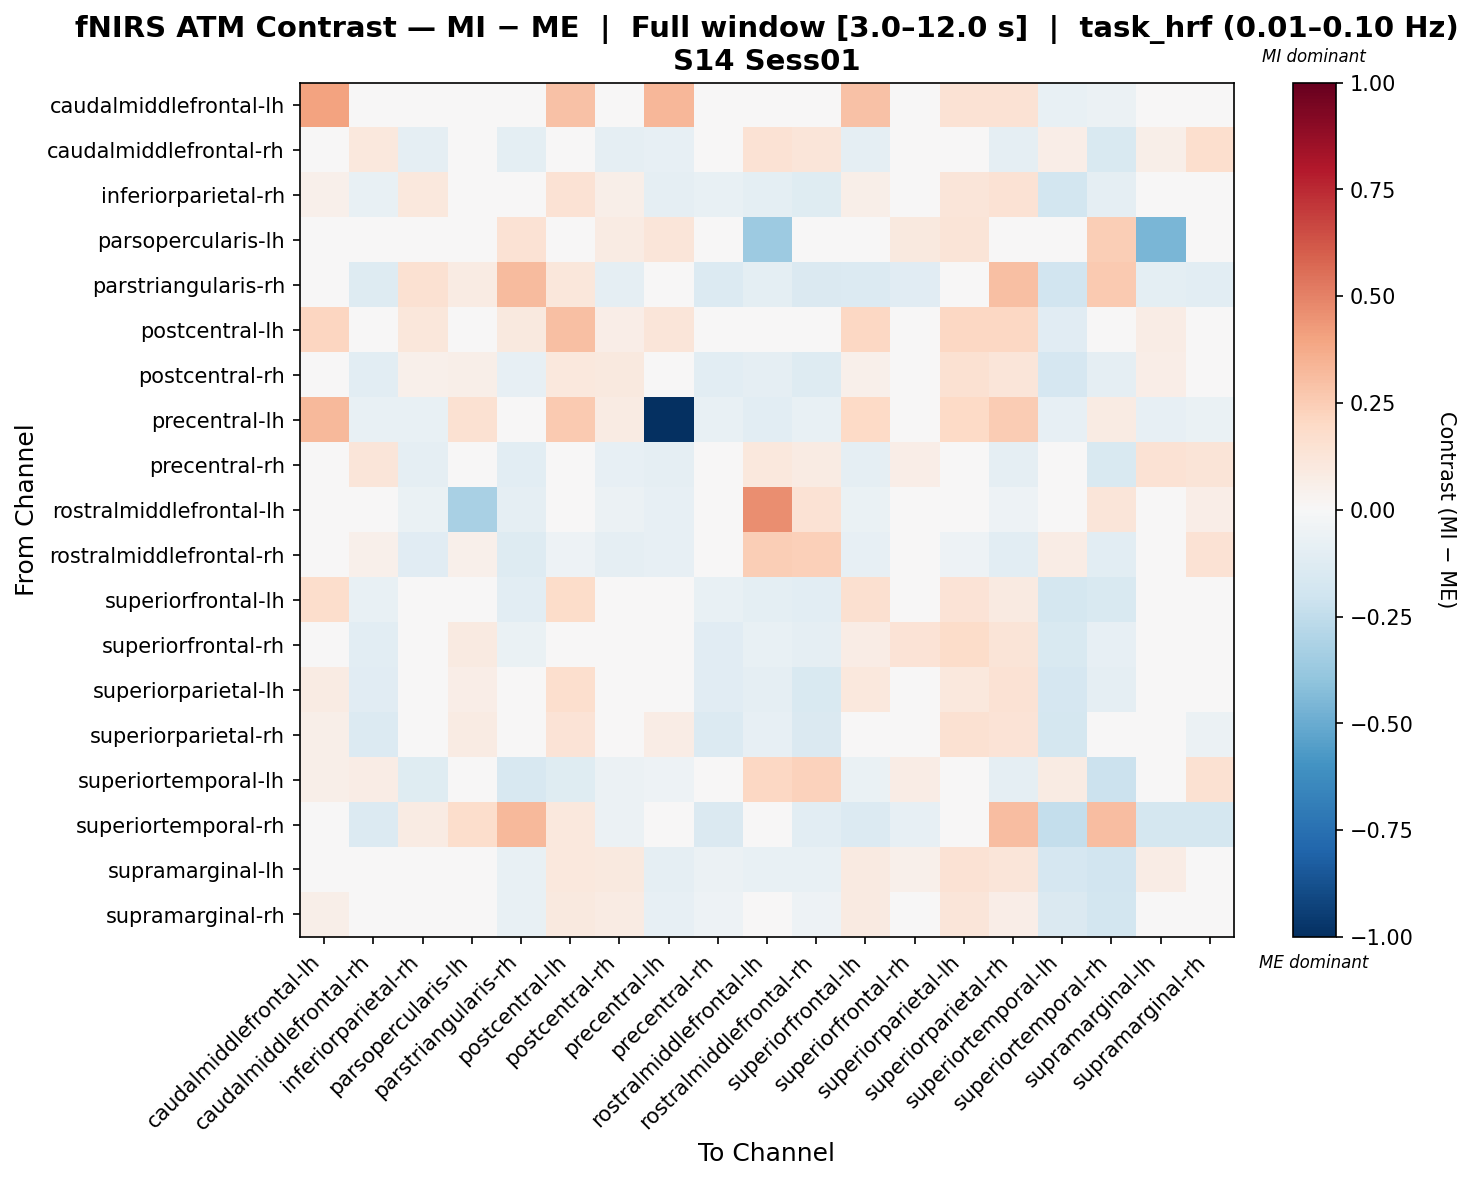

The file beside this chart, header and first rows:
, caudalmiddlefrontal-lh, caudalmiddlefrontal-rh, inferiorparietal-rh, parsopercularis-lh, parstriangularis-rh, postcentral-lh, postcentral-rh, precentral-lh, precentral-rh, rostralmiddlefrontal-lh, rostralmiddlefrontal-rh, superiorfrontal-lh, superiorfrontal-rh, superiorparietal-lh, superiorparietal-rh, superiortemporal-lh, superiortemporal-rh, supramarginal-lh, supramarginal-rh
caudalmiddlefrontal-lh, 0.3985, 0.01933, 0.0069, 0.0, 0.01312, 0.2916, 0.0069, 0.335, 0.01312, 0.006216, -0.02729, 0.2901, -0.04283, 0.1467, 0.148, -0.0708, -0.06148, 0.02126, 0.01622
caudalmiddlefrontal-rh, 0.04803, 0.1041, -0.08919, 0.0, -0.09683, -0.02301, -0.08906, -0.08551, -0.02385, 0.1467, 0.1227, -0.08674, 0.04411, -0.02407, -0.09086, 0.06752, -0.151, 0.06057, 0.1664
inferiorparietal-rh, 0.052, -0.07104, 0.1092, 0.0, 0.0202, 0.1466, 0.05763, -0.08644, -0.07169, -0.09664, -0.1216, 0.05763, -0.007652, 0.1233, 0.147, -0.1838, -0.08743, 0.0208, -0.008074
parsopercularis-lh, 0.0, 0.0, 0.0, -0.004268, 0.1471, 0.0, 0.08348, 0.1193, 0.0, -0.3606, 0.0477, 0.0, 0.0954, 0.1272, -0.04397, 0.0, 0.2465, -0.4577, 0.0
parstriangularis-rh, 0.01575, -0.1286, 0.1509, 0.08472, 0.3133, 0.1149, -0.08924, -0.0336, -0.1362, -0.09896, -0.1471, -0.14, -0.1135, 0.03616, 0.3019, -0.1895, 0.2625, -0.09679, -0.1068
postcentral-lh, 0.2174, 0.022, 0.1139, 0.0, 0.09592, 0.3042, 0.06908, 0.1202, 0.0137, 0.0, -0.0284, 0.2055, -0.004787, 0.2097, 0.2043, -0.1155, -0.02786, 0.07065, 0.04067
postcentral-rh, 0.0129, -0.1066, 0.05029, 0.05781, -0.08114, 0.1064, 0.0949, -0.01243, -0.1066, -0.08642, -0.1261, 0.05246, 0.03315, 0.1524, 0.1234, -0.1673, -0.08872, 0.06457, 0.02708
precentral-lh, 0.3276, -0.0734, -0.07069, 0.1539, 0.04686, 0.2592, 0.07964, -1.0, -0.0734, -0.1041, -0.07069, 0.1959, 0.03154, 0.1964, 0.2502, -0.07881, 0.08204, -0.08423, -0.06799
precentral-rh, 0.0434, 0.1218, -0.08618, 0.0, -0.1037, -0.02823, -0.08573, -0.08678, 0.01716, 0.1078, 0.08516, -0.08633, 0.06646, -0.0213, -0.08861, 0.02621, -0.1519, 0.1411, 0.1296
rostralmiddlefrontal-lh, 0.02575, 0.006773, -0.06866, -0.3218, -0.08852, 0.0, -0.05787, -0.08484, -0.04531, 0.4645, 0.1434, -0.06866, 0.02026, -0.0282, -0.05248, 0.006261, 0.1179, -0.03276, 0.06425
rostralmiddlefrontal-rh, 0.01601, 0.05165, -0.116, 0.053, -0.1317, -0.05239, -0.09317, -0.08053, -0.04291, 0.2491, 0.2376, -0.0845, 0.03076, -0.05194, -0.1086, 0.07576, -0.1054, 0.007963, 0.1455
superiorfrontal-lh, 0.1766, -0.07265, 0.002968, 0.0, -0.1089, 0.1827, 0.003672, 0.04682, -0.07556, -0.09854, -0.1083, 0.1634, -0.02254, 0.1373, 0.09108, -0.1742, -0.1561, 0.01138, 0.0008504
superiorfrontal-rh, -0.002491, -0.105, -0.005006, 0.09109, -0.06455, 0.04619, 0.03514, -0.01888, -0.117, -0.07034, -0.089, 0.07137, 0.1398, 0.183, 0.1309, -0.154, -0.08074, 0.01037, -0.0008766
superiorparietal-lh, 0.0806, -0.1111, -0.002231, 0.06558, -0.04127, 0.1708, 0.01621, 0.0473, -0.1154, -0.08647, -0.1489, 0.1024, 0.04359, 0.1076, 0.1453, -0.1687, -0.08936, 0.01512, -0.03108
superiorparietal-rh, 0.05713, -0.1336, 0.01954, 0.07914, 0.02381, 0.1346, 0.0005164, 0.07353, -0.1336, -0.08378, -0.1436, 0.0403, -0.005304, 0.1531, 0.1401, -0.1741, 0.01011, -0.001382, -0.05653
superiortemporal-lh, 0.05652, 0.07691, -0.1172, 0.0, -0.1574, -0.1205, -0.05523, -0.05268, -0.02054, 0.2082, 0.229, -0.06365, 0.0755, 0.000365, -0.092, 0.08462, -0.2143, 0.01021, 0.1522
superiortemporal-rh, -0.02479, -0.1406, 0.07897, 0.177, 0.3218, 0.1073, -0.05813, 0.0002152, -0.1434, -0.03691, -0.1062, -0.1406, -0.08223, 0.01391, 0.3116, -0.2405, 0.3118, -0.1738, -0.1755
supramarginal-lh, 0.04552, -0.03381, 0.04228, -0.0265, -0.07362, 0.1066, 0.09741, -0.08832, -0.05533, -0.07681, -0.07759, 0.08681, 0.05172, 0.1482, 0.1183, -0.1718, -0.1917, 0.07268, 0.0259
supramarginal-rh, 0.05548, -0.02962, 0.03253, 0.0, -0.07425, 0.09704, 0.07942, -0.08425, -0.05, -0.04416, -0.05193, 0.08789, 0.04239, 0.1247, 0.06603, -0.1477, -0.1831, 0.04157, 0.03799
